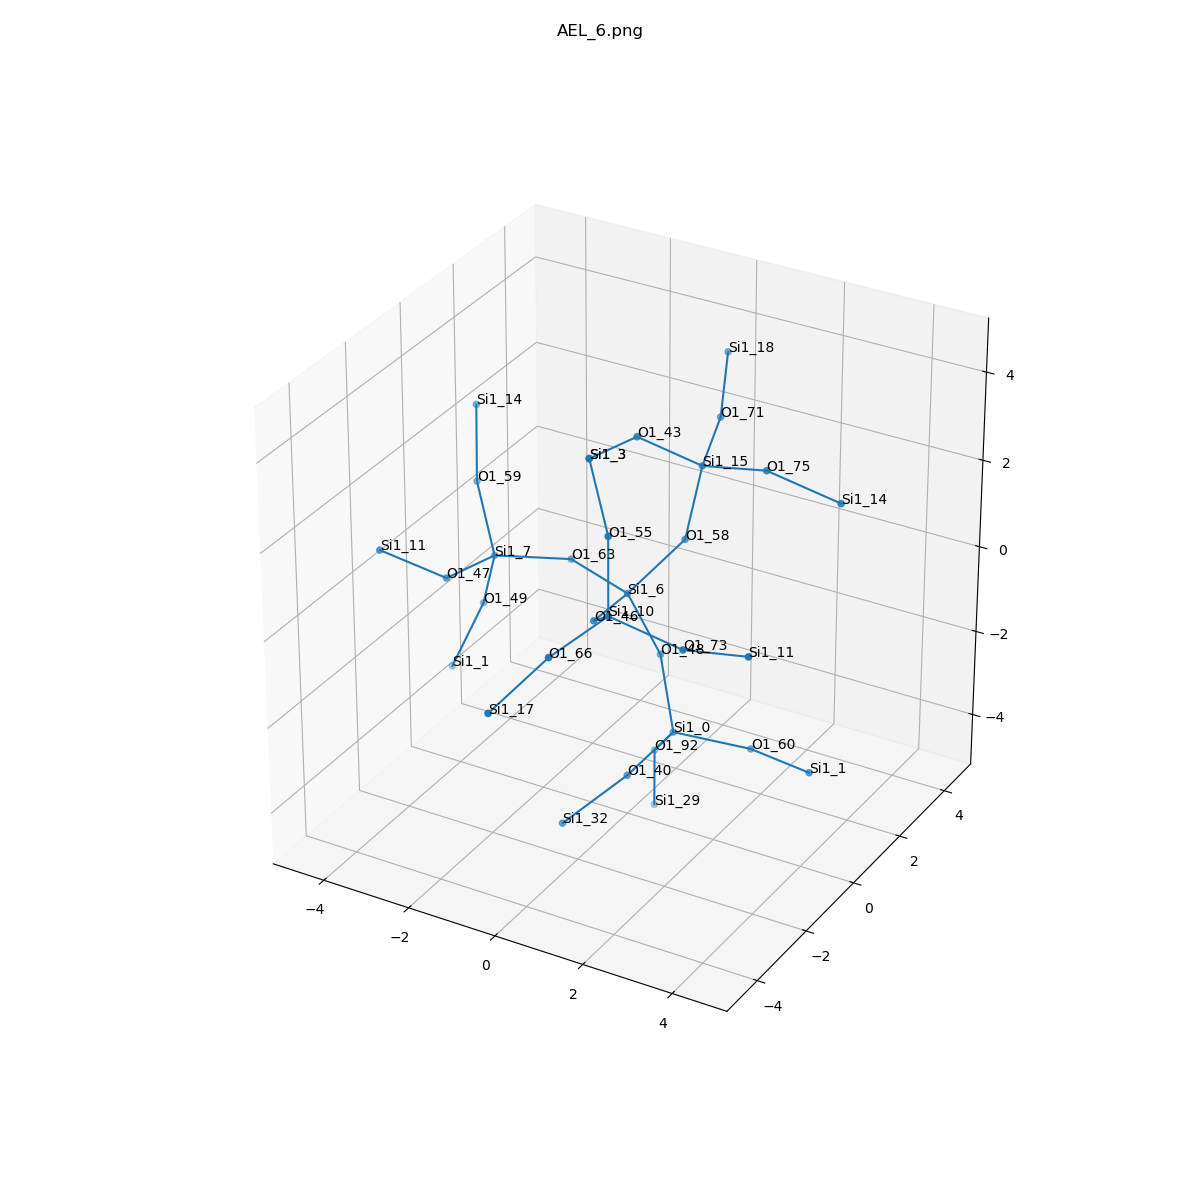

Data behind this chart, as committed beside it:
, neighbor_num, isite, atom, x, y, z, front_index
0, 0, 6, Si1, 0.0, 0.0, 0.0, 
1, 1, 48, O1, 0.5303, 0.4008, -1.465, 0.0
2, 1, 58, O1, 0.8711, 0.7735, 1.112, 0.0
3, 1, 63, O1, -1.548, 0.4195, 0.146, 0.0
4, 1, 46, O1, 0.1513, -1.588, 0.2156, 0.0
5, 2, 0, Si1, 1.061, 0.0, -2.93, 1.0
6, 2, 15, Si1, 1.063, 1.107, 2.676, 2.0
7, 2, 7, Si1, -3.095, 0.0, 0.0, 3.0
8, 2, 10, Si1, 1.063, -2.586, 1.09, 4.0
9, 3, 60, O1, 2.608, 0.4195, -3.076, 5.0
10, 3, 40, O1, 0.9093, -1.588, -3.146, 5.0
11, 3, 92, O1, 0.1895, 0.7735, -4.042, 5.0
12, 3, 75, O1, 2.608, 0.9084, 3.081, 6.0
13, 3, 43, O1, 0.1513, 0.1086, 3.55, 6.0
14, 3, 71, O1, 0.6259, 2.63, 2.957, 6.0
15, 3, 49, O1, -3.626, 0.4008, -1.465, 7.0
16, 3, 47, O1, -3.247, -1.588, 0.2156, 7.0
17, 3, 59, O1, -3.966, 0.7735, 1.112, 7.0
18, 3, 55, O1, 0.8711, -2.253, 2.654, 8.0
19, 3, 66, O1, 0.6259, -4.109, 0.8089, 8.0
20, 3, 73, O1, 2.608, -2.388, 0.6843, 8.0
21, 4, 1, Si1, 4.156, 0.0, -2.93, 9.0
22, 4, 32, Si1, -0.002494, -2.586, -4.02, 10.0
23, 4, 29, Si1, -0.002494, 1.107, -5.606, 11.0
24, 4, 14, Si1, 4.154, 1.107, 2.676, 12.0
25, 4, 3, Si1, 0.0, -1.48, 3.766, 13.0
26, 4, 18, Si1, 0.05818, 3.942, 3.695, 14.0
27, 4, 1, Si1, -4.156, 0.0, -2.93, 15.0
28, 4, 11, Si1, -4.158, -2.586, 1.09, 16.0
29, 4, 14, Si1, -4.158, 1.107, 2.676, 17.0
30, 4, 3, Si1, 0.0, -1.48, 3.766, 18.0
31, 4, 17, Si1, 0.05818, -5.422, 0.07098, 19.0
32, 4, 11, Si1, 4.154, -2.586, 1.09, 20.0
